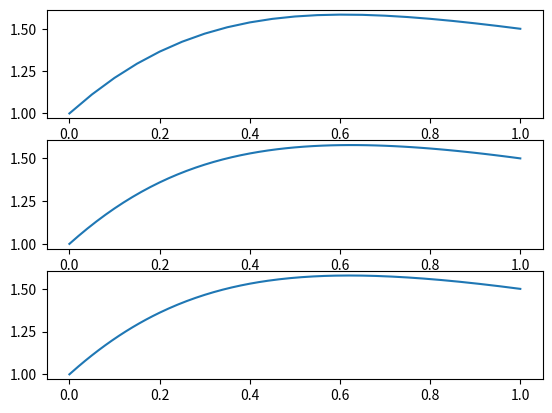

Write the Python code that produced this figure.
def non_linear_differential_problem(n):
	a, ya = 0, 1
	b, yb = 1, 1.5
	# n = 100
	eps1, eps2 = 1e-3, 1e-2
	kmax = 100
	h =  1/n
	import numpy
	tj = numpy.linspace(a, b, n + 1)
	yk = numpy.linspace(ya, yb, n + 1)
	print(tj)
	print(yk)

	from scipy.linalg import solve_banded
	k = 0
	while k < kmax:
		fk, JU, JD, JL = [], [], [], []
		# for j in range(0, n-1):
		for j in range(1, n):
			if j == 1:
				y0, y1, y2 = ya, yk[j], yk[j+1]
			else:
				y0, y1, y2 = y1, y2, yk[j+1]
			# y0, y1, y2 = yk[j], yk[j+1], yk[j+2]
			fk.append(-y0 + h*y0*y1 + (2-h**2) *y1 - h*y1*y2 -y2)
			JU.append(-1 + h*y1)
			JD.append(h*y0 + 2 - h**2 - h*y2)
			JL.append(-h*y1 - 1)
		JU[0], JL[-1] = 0, 0
		dy = solve_banded([1, 1], [JU, JD, JL], fk)
		for j in range(1, n):
			yk[j] = yk[j] -dy[j - 1]
		e1 = numpy.linalg.norm(fk)
		e2 = numpy.linalg.norm(dy)
		if e1 < eps1 and e2 < eps2:
			break
		k = k + 1
	return tj, yk
# print("k = ", k, '\n', yk)


from matplotlib import pyplot as plt

fig, ax = plt.subplots(3)
result = non_linear_differential_problem(20)
ax[0].plot(result[0], result[1])
result1 = non_linear_differential_problem(50)
ax[1].plot(result1[0], result1[1])
result2 = non_linear_differential_problem(200)
ax[2].plot(result2[0], result2[1])
plt.show()
print("n횟수에 상관없이 동일한 해를 가진다.")
